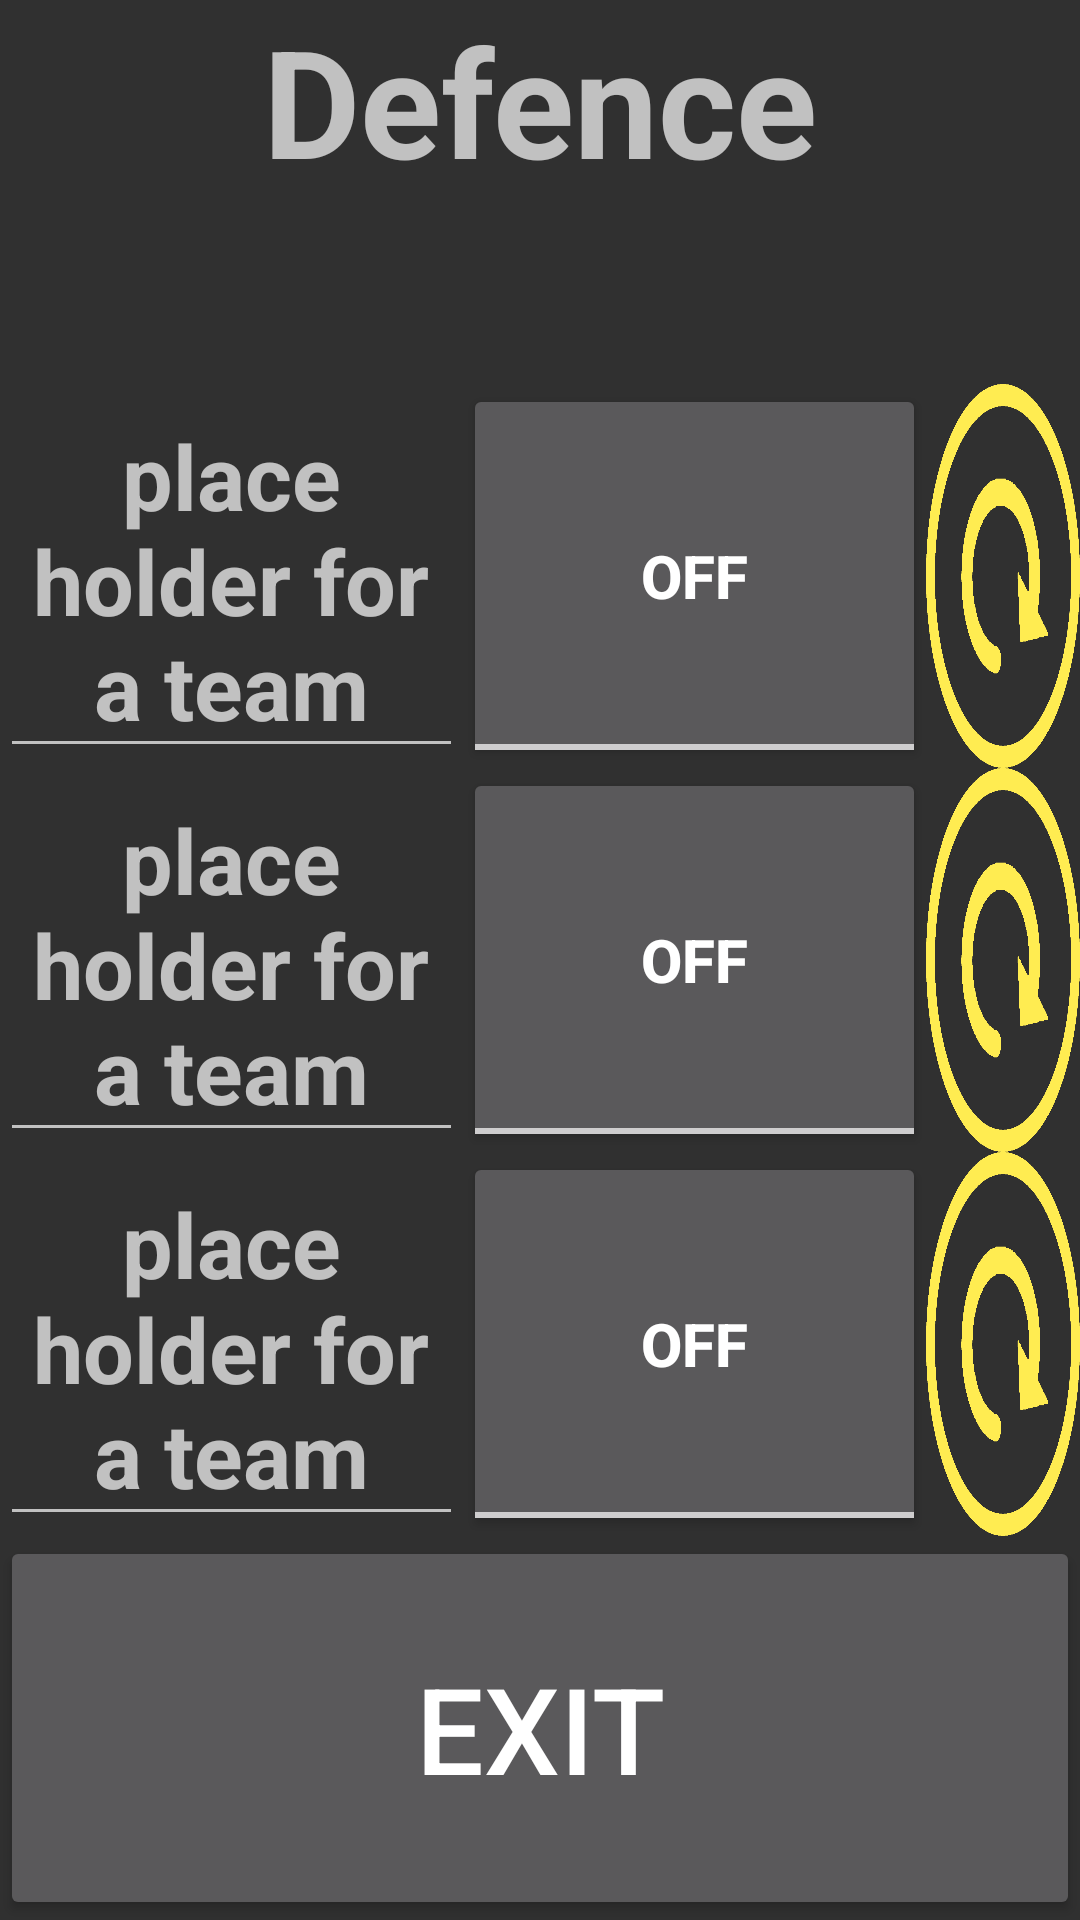

This screen was rendered from an Android layout file. Write that file and the resources it references.
<!-- AndroidManifest.xml: application theme AppTheme -->
<!-- res/layout/defence_popup.xml -->
<?xml version="1.0" encoding="utf-8"?>
<LinearLayout xmlns:android="http://schemas.android.com/apk/res/android"
    xmlns:tools="http://schemas.android.com/tools"
    android:layout_width="match_parent"
    android:layout_height="match_parent"
    android:orientation="vertical">
<LinearLayout
    android:layout_width="match_parent"
    android:layout_weight="1"
    android:layout_height="match_parent">
    <TextView
        android:layout_width="match_parent"
        android:layout_height="match_parent"
        android:textSize="50dp"
        android:textAlignment="center"
        android:textStyle="bold"
        android:text="Defence"/>
</LinearLayout>
    <LinearLayout
        android:layout_width="match_parent"
        android:layout_height="match_parent"
        android:layout_weight="1"
        android:orientation="horizontal">

        <EditText
            android:id="@+id/teamnumber1"
            android:layout_width="match_parent"
            android:layout_height="match_parent"
            android:layout_weight="2"
            android:textStyle="bold"
            android:hint="place holder for a team"
            android:textAlignment="center"
            android:textSize="30sp" />
        <ToggleButton
            android:id="@+id/opponent1"
            android:layout_width="match_parent"
            android:layout_weight="2"
            android:textSize="20dp"
            android:textStyle="bold"
            android:layout_height="match_parent"/>
        <Button
            android:id="@+id/resetOpponent1"
            android:layout_width="match_parent"
            android:layout_weight="3"
            android:background="@drawable/restart_button"
            android:layout_height="match_parent"/>



    </LinearLayout>
    <LinearLayout
        android:layout_width="match_parent"
        android:layout_height="match_parent"
        android:layout_weight="1"
        android:orientation="horizontal">

        <EditText
            android:id="@+id/teamnumber2"
            android:layout_width="match_parent"
            android:layout_height="match_parent"
            android:layout_weight="2"
            android:textStyle="bold"
            android:hint="place holder for a team"
            android:textAlignment="center"
            android:textSize="30sp" />
        <ToggleButton
            android:id="@+id/opponent2"
            android:layout_width="match_parent"
            android:layout_weight="2"
            android:textSize="20dp"
            android:textStyle="bold"
            android:layout_height="match_parent"/>
        <Button
            android:id="@+id/resetOpponent2"
            android:layout_width="match_parent"
            android:layout_weight="3"
            android:background="@drawable/restart_button"
            android:layout_height="match_parent"/>



    </LinearLayout>

<LinearLayout
android:layout_width="match_parent"
android:layout_height="match_parent"
android:layout_weight="1"
android:orientation="horizontal">

<EditText
    android:id="@+id/teamnumber3"
    android:layout_width="match_parent"
    android:layout_height="match_parent"
    android:layout_weight="2"
    android:textStyle="bold"
    android:hint="place holder for a team"
    android:textAlignment="center"
    android:textSize="30sp" />
<ToggleButton
    android:id="@+id/opponent3"
    android:layout_width="match_parent"
    android:layout_weight="2"
    android:textSize="20dp"
    android:textStyle="bold"
    android:layout_height="match_parent"/>
<Button
    android:id="@+id/resetOpponent3"
    android:layout_width="match_parent"
    android:layout_weight="3"
    android:background="@drawable/restart_button"
    android:layout_height="match_parent"/>



</LinearLayout>
    <LinearLayout
        android:layout_width="match_parent"
        android:layout_weight="1"
        android:layout_height="match_parent">
        <Button
            android:id="@+id/defenceExitButton"
            android:layout_width="match_parent"
            android:text="Exit"
            android:textSize="40sp"
            android:layout_height="match_parent"/>
    </LinearLayout>

</LinearLayout>
<!-- resources referenced by this layout -->
<resources>
  <!-- drawable restart_button: png bitmap (drawable, 12692 bytes) -->
  <style name="AppTheme" parent="Theme.AppCompat.NoActionBar">
          
          <item name="colorPrimary">@color/colorPrimary</item>
          <item name="colorPrimaryDark">@color/colorPrimaryDark</item>
          <item name="colorAccent">@color/colorAccent</item>
      </style>
  <color name="colorPrimary">#acacac</color>
  <color name="colorPrimaryDark">#000000</color>
  <color name="colorAccent">#008000</color>
</resources>
